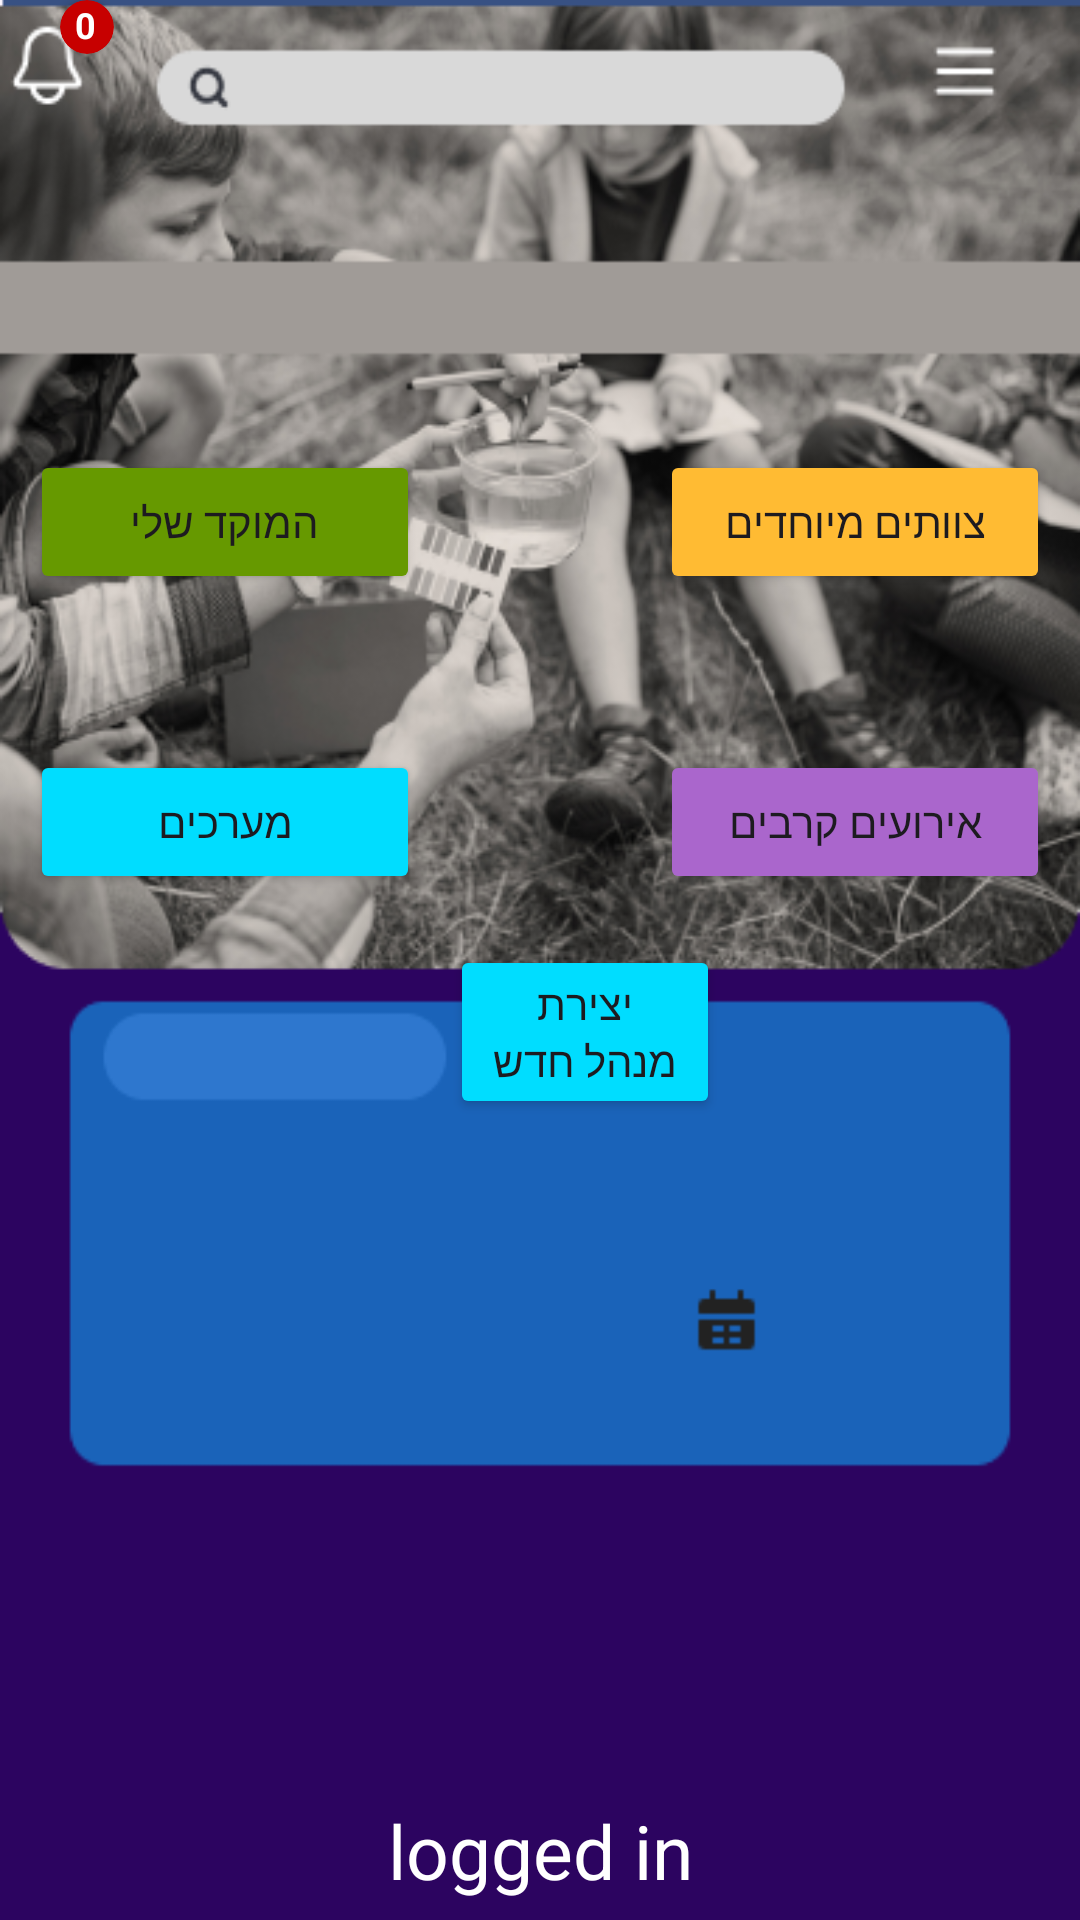

Write the Android layout XML for this screen, with the resource values it uses.
<!-- AndroidManifest.xml: application theme Theme.Material3.Light.NoActionBar -->
<!-- res/layout/home.xml -->
<?xml version="1.0" encoding="utf-8"?>
<RelativeLayout
    xmlns:android="http://schemas.android.com/apk/res/android"
    xmlns:app="http://schemas.android.com/apk/res-auto"
    xmlns:tools="http://schemas.android.com/tools"
    android:layout_width="match_parent"
    android:layout_height="match_parent"
    android:orientation="vertical"
    tools:context=".Home"
    android:background="@drawable/main">



    <com.google.android.material.button.MaterialButtonToggleGroup
        android:layout_width="wrap_content"
        android:layout_height="wrap_content"


        android:gravity="center"
        android:layout_marginStart="340dp"

        android:layout_marginEnd="20dp"
        android:layout_marginBottom="15dp">
        <Button
            android:layout_width="wrap_content"
            style="@style/OnlyIcon"
            android:layout_height="wrap_content"
            />

    </com.google.android.material.button.MaterialButtonToggleGroup>
    <com.google.android.material.button.MaterialButtonToggleGroup
        android:layout_width="wrap_content"
        android:layout_height="wrap_content"


        android:gravity="center"
        android:layout_marginStart="0dp"

        android:layout_marginEnd="20dp"
        android:layout_marginBottom="15dp">

    </com.google.android.material.button.MaterialButtonToggleGroup>

    <Button
        android:id="@+id/specDay"
        android:layout_width="match_parent"
        android:layout_height="40dp"
        android:layout_marginStart="0dp"
        android:layout_marginTop="95dp"
        android:layout_marginEnd="260dp"
        android:layout_marginBottom="30dp"
        android:gravity="center"
        android:backgroundTint="@android:color/darker_gray"
        android:visibility="gone"
        android:text=""/>
    <Button
        android:id="@+id/sub"
        android:layout_width="match_parent"
        android:layout_height="40dp"
        android:layout_marginStart="130dp"
        android:layout_marginTop="95dp"
        android:layout_marginEnd="150dp"
        android:layout_marginBottom="30dp"
        android:gravity="center"
        android:visibility="gone"
        android:backgroundTint="@android:color/darker_gray"
        android:text=" "/>
    <Button
        android:id="@+id/specTeam"
        android:layout_width="match_parent"
        android:layout_height="40dp"
        android:layout_marginStart="240dp"
        android:layout_marginTop="95dp"
        android:layout_marginEnd="0dp"
        android:layout_marginBottom="30dp"
        android:visibility="gone"
        android:gravity="center"
        android:backgroundTint="@android:color/darker_gray"
        android:text=" "/>


    <Button
        android:id="@+id/logout"
        android:layout_width="match_parent"
        android:layout_height="wrap_content"


        android:text="logout"

        android:gravity="center"
        android:layout_marginStart="100dp"
        android:layout_marginTop="635dp"
        android:layout_marginEnd="100dp"
        android:layout_marginBottom="50dp"/>
    <TextView
        android:id="@+id/loggedIn"
        android:layout_width="match_parent"
        android:layout_height="wrap_content"
        android:text="logged in"
        android:textSize="25dp"
        android:gravity="center"

        android:layout_marginTop="600dp"

        android:layout_marginBottom="50dp"
        android:textColor="@color/white"/>
    <Button
        android:layout_width="match_parent"
        android:layout_height="wrap_content"
        android:text="צוותים מיוחדים"
        android:layout_marginStart="220dp"
        android:layout_marginTop="150dp"
        android:layout_marginEnd="10dp"
        android:layout_marginBottom="50dp"
        android:id="@+id/special"
        android:gravity="center"
        android:backgroundTint="@android:color/holo_orange_light"/>
    <Button
        android:layout_width="match_parent"
        android:layout_height="wrap_content"
        android:text="המוקד שלי"
        android:layout_marginStart="10dp"
        android:layout_marginTop="150dp"
        android:layout_marginEnd="220dp"
        android:layout_marginBottom="10dp"
        android:id="@+id/MyBranch"
        android:backgroundTint="@android:color/holo_green_dark"
        android:gravity="center"/>
    <Button
        android:layout_width="match_parent"
        android:layout_height="wrap_content"
        android:text="מערכים"
        android:layout_marginStart="10dp"
        android:layout_marginTop="250dp"
        android:layout_marginEnd="220dp"
        android:layout_marginBottom="10dp"
        android:id="@+id/lessonPlans"
        android:backgroundTint="@android:color/holo_blue_bright"
        android:gravity="center"/>
    <Button
        android:layout_width="match_parent"
        android:layout_height="wrap_content"
        android:text="יצירת מנהל חדש"
        android:layout_marginStart="150dp"
        android:layout_marginTop="315dp"
        android:layout_marginEnd="120dp"
        android:layout_marginBottom="10dp"
        android:id="@+id/admins"
        android:backgroundTint="@android:color/holo_blue_bright"
        android:gravity="center"/>


    <Button
        android:id="@+id/RealTimeDataBase"
        android:layout_width="match_parent"
        android:layout_height="wrap_content"
        android:layout_marginStart="220dp"
        android:layout_marginTop="250dp"
        android:layout_marginEnd="10dp"
        android:layout_marginBottom="50dp"
        android:backgroundTint="@android:color/holo_purple"
        android:gravity="center"
        android:text="אירועים קרבים" />

    <Button
        style="@style/OnlyIcon"
        android:id="@+id/showNotifications"
        android:layout_width="wrap_content"
        android:layout_height="wrap_content" />
    <androidx.cardview.widget.CardView
        android:layout_width="18dp"
        android:layout_height="18dp"
        android:layout_marginStart="20dp"
        app:cardBackgroundColor="@color/red"
        app:cardCornerRadius="50dp">
        <RelativeLayout
            android:layout_width="wrap_content"
            android:layout_height="wrap_content"/>
            <TextView
                android:layout_width="wrap_content"
                android:layout_height="wrap_content"
                android:layout_marginStart="5dp"
                android:text="0"
                android:textSize="12sp"
                android:textColor="@color/white"
                android:textStyle="bold"
                android:gravity="center"/>
    </androidx.cardview.widget.CardView>


</RelativeLayout>
<!-- resources referenced by this layout -->
<resources>
  <color name="red">#c70000</color>
  <color name="white">#FFFFFFFF</color>
  <!-- drawable main: png bitmap (drawable, 175160 bytes) -->
  <style name="OnlyIcon" parent="Widget.MaterialComponents.Button.TextButton">
          <item name="iconPadding">0dp</item>
          <item name="android:insetTop">0dp</item>
          <item name="android:insetBottom">0dp</item>
          <item name="android:paddingLeft">12dp</item>
          <item name="android:paddingRight">12dp</item>
          <item name="android:minWidth">48dp</item>
          <item name="android:minHeight">48dp</item>
  
      </style>
</resources>
